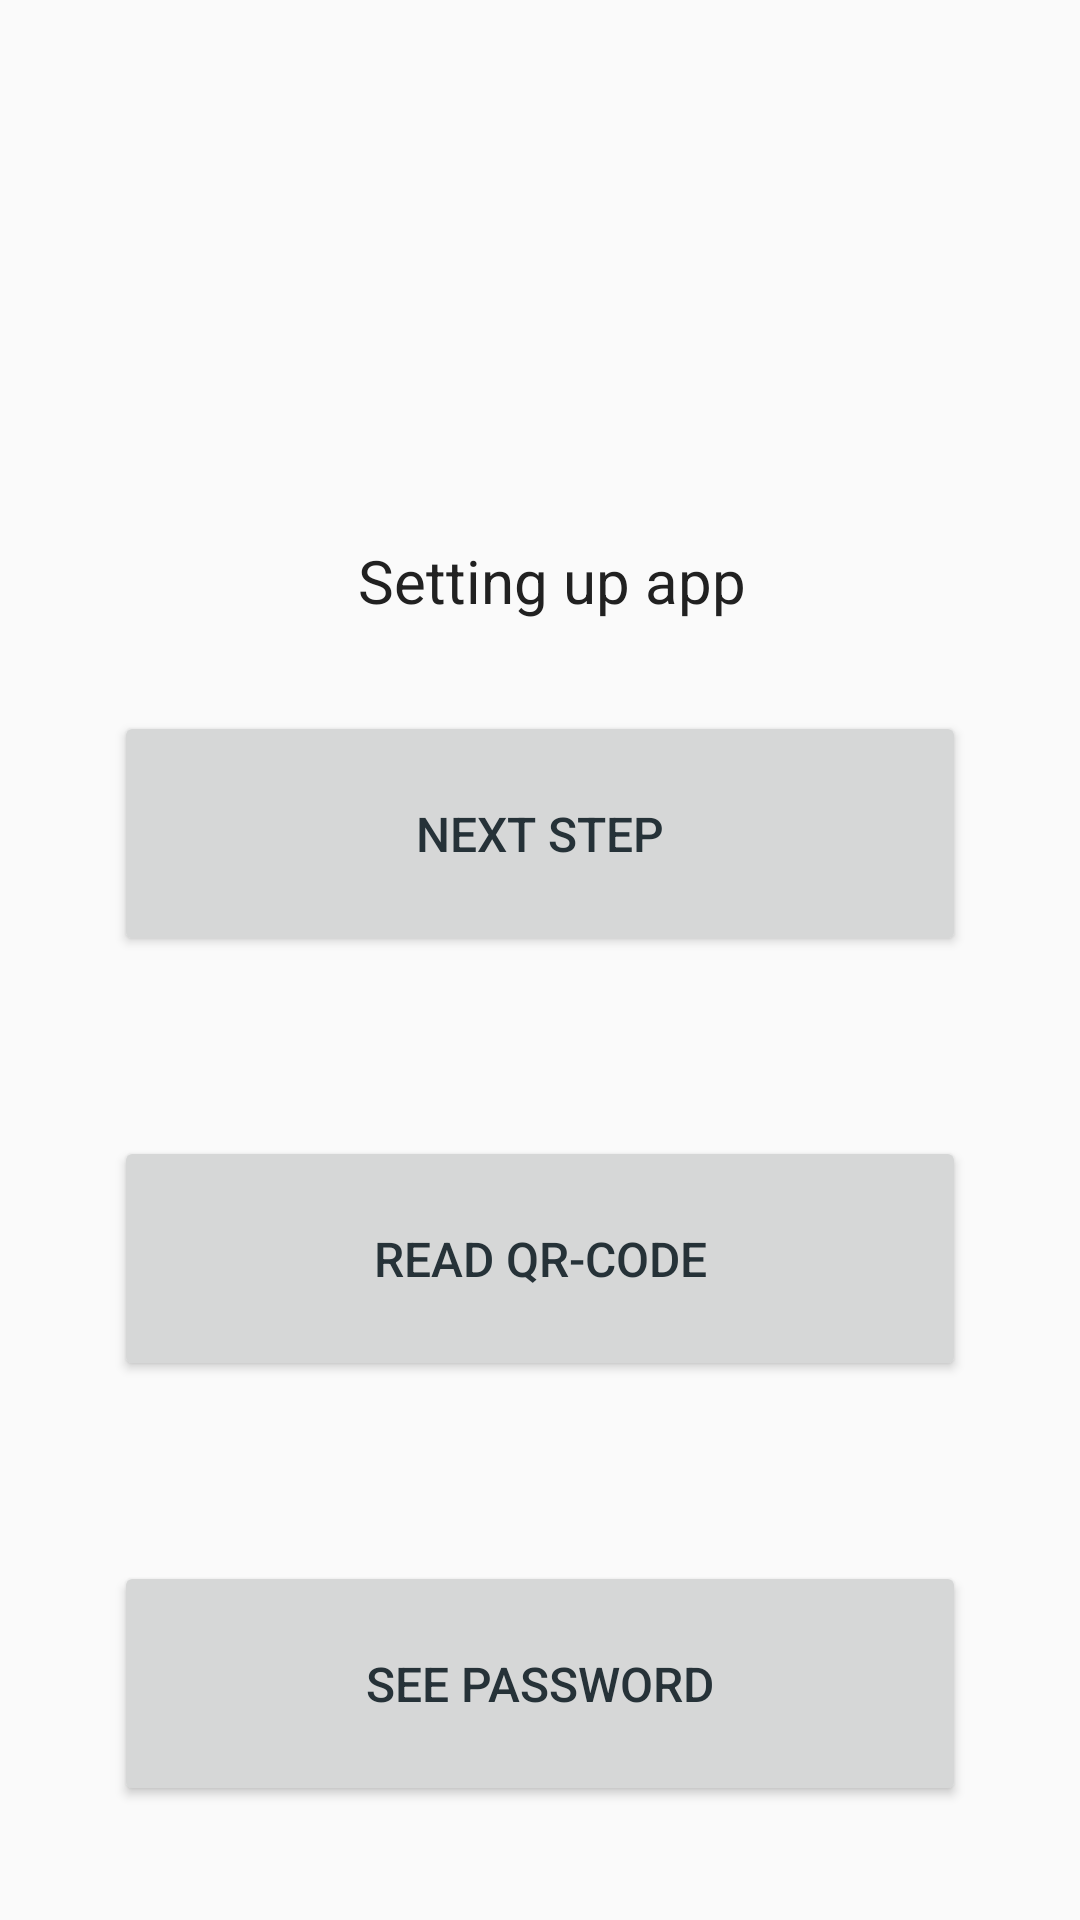

Produce the Android XML layout that renders to this screen, including the resource entries it uses.
<!-- AndroidManifest.xml: application theme AppTheme -->
<!-- res/layout/activity_main.xml -->
<?xml version="1.0" encoding="utf-8"?>
<androidx.constraintlayout.widget.ConstraintLayout xmlns:android="http://schemas.android.com/apk/res/android"
    xmlns:app="http://schemas.android.com/apk/res-auto"
    xmlns:tools="http://schemas.android.com/tools"
    android:layout_width="match_parent"
    android:layout_height="match_parent"
    android:layout_margin="16dp"
    tools:context=".MainActivity">

    <ProgressBar
        android:id="@+id/pb"
        android:layout_width="match_parent"
        android:layout_height="wrap_content"
        android:layout_marginTop="8dp"
        app:layout_constraintBottom_toTopOf="@+id/tvReport"
        app:layout_constraintTop_toTopOf="parent" />

    <TextView
        android:id="@+id/tvReport"
        android:layout_width="wrap_content"
        android:layout_height="wrap_content"
        android:layout_marginStart="8dp"
        android:text="@string/setup_status"
        android:textSize="20sp"
        android:textColor="@color/primary_text"
        app:layout_constraintBottom_toTopOf="@+id/linearLayout"
        app:layout_constraintEnd_toEndOf="@+id/pb"
        app:layout_constraintStart_toStartOf="@+id/pb" />

    <LinearLayout
        android:id="@+id/linearLayout"
        android:layout_width="match_parent"
        android:layout_height="wrap_content"
        android:layout_marginStart="8dp"
        android:layout_marginEnd="8dp"
        android:layout_marginBottom="8dp"
        android:orientation="vertical"
        app:layout_constraintBottom_toBottomOf="parent"
        app:layout_constraintEnd_toEndOf="parent"
        app:layout_constraintStart_toStartOf="parent">

        <Button
            android:id="@+id/btnEmail"
            android:layout_width="match_parent"
            android:layout_height="wrap_content"
            android:layout_margin="30dp"
            android:padding="30dp"
            android:textSize="16sp"
            android:textColor="@color/button_text"
            android:text="@string/title_next" />

        <Button
            android:id="@+id/btnReadQR"
            android:layout_width="match_parent"
            android:layout_height="wrap_content"
            android:layout_margin="30dp"
            android:padding="30dp"
            android:textSize="16sp"
            android:textColor="@color/button_text"
            android:text="@string/read_qr" />

        <Button
            android:id="@+id/btnSeePassword"
            android:layout_width="match_parent"
            android:layout_height="wrap_content"
            android:layout_margin="30dp"
            android:textSize="16sp"
            android:padding="30dp"
            android:textColor="@color/button_text"
            android:text="@string/see_pwd" />

    </LinearLayout>


</androidx.constraintlayout.widget.ConstraintLayout>
<!-- resources referenced by this layout -->
<resources>
  <color name="button_text">#263238</color>
  <color name="primary_text">#212121</color>
  <string name="read_qr">Read QR-Code</string>
  <string name="see_pwd">See Password</string>
  <string name="setup_status">Setting up app</string>
  <string name="title_next">Next step</string>
  <style name="AppTheme" parent="Theme.AppCompat.Light.DarkActionBar">
          
          <item name="colorPrimary">@color/colorPrimary</item>
          <item name="colorPrimaryDark">@color/colorPrimaryDark</item>
          <item name="colorAccent">@color/colorAccent</item>
      </style>
  <!-- not gathered from this repository: default colours our renderer supplied (Android Studio template values) -->
  <color name="colorPrimary">#FF6200EE</color>
  <color name="colorPrimaryDark">#FF3700B3</color>
  <color name="colorAccent">#FF03DAC5</color>
</resources>
